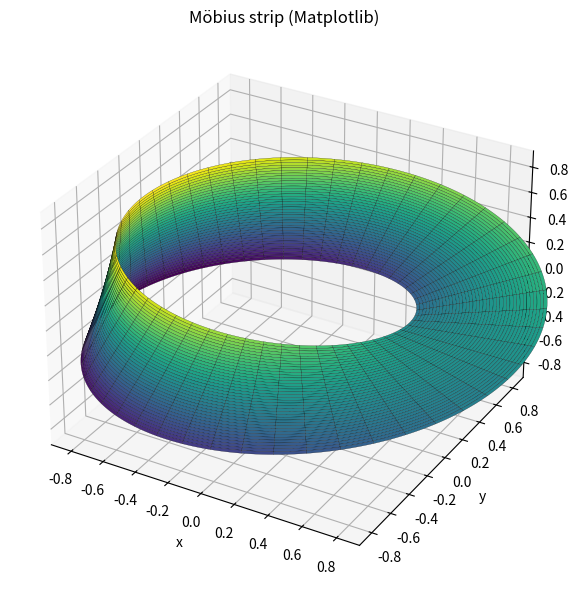

Recreate this plot in Python.
#!/usr/bin/env python3
import numpy as np
import matplotlib.pyplot as plt
from mpl_toolkits.mplot3d import Axes3D  # noqa: F401 (needed for 3D)

def mobius_uv(R=1.0, w=0.3, nu=300, nv=40):
    """
    Standard 2-parameter Möbius strip:
      u ∈ [0, 2π) (angle around the circle)
      v ∈ [-w, w] (half-width across the strip)

    x = (R + v*cos(u/2)) * cos(u)
    y = (R + v*cos(u/2)) * sin(u)
    z =  v*sin(u/2)
    """
    u = np.linspace(0, 2*np.pi, nu)
    v = np.linspace(-w, w, nv)
    U, V = np.meshgrid(u, v)
    X = (R + V*np.cos(U/2.0)) * np.cos(U)
    Y = (R + V*np.cos(U/2.0)) * np.sin(U)
    Z =  V*np.sin(U/2.0)
    return X, Y, Z

if __name__ == "__main__":
    X, Y, Z = mobius_uv(R=1.0, w=0.35)

    fig = plt.figure(figsize=(7, 6))
    ax = fig.add_subplot(111, projection="3d")
    ax.plot_surface(X, Y, Z, cmap="viridis", edgecolor="k", linewidth=0.15, alpha=1.0)

    # make aspect roughly equal
    max_range = (np.ptp(X) + np.ptp(Y) + np.ptp(Z)) / 3
    mid = np.array([X.mean(), Y.mean(), Z.mean()])
    for axis, m in zip([ax.set_xlim, ax.set_ylim, ax.set_zlim], mid):
        axis(m - max_range/2, m + max_range/2)

    ax.set_xlabel("x"); ax.set_ylabel("y"); ax.set_zlabel("z")
    ax.set_title("Möbius strip (Matplotlib)")
    out = "introduction/out/mobius_mpl.png"
    import os; os.makedirs("introduction/out", exist_ok=True)
    plt.tight_layout(); plt.savefig(out, dpi=200)
    print(f"Saved {out}")
